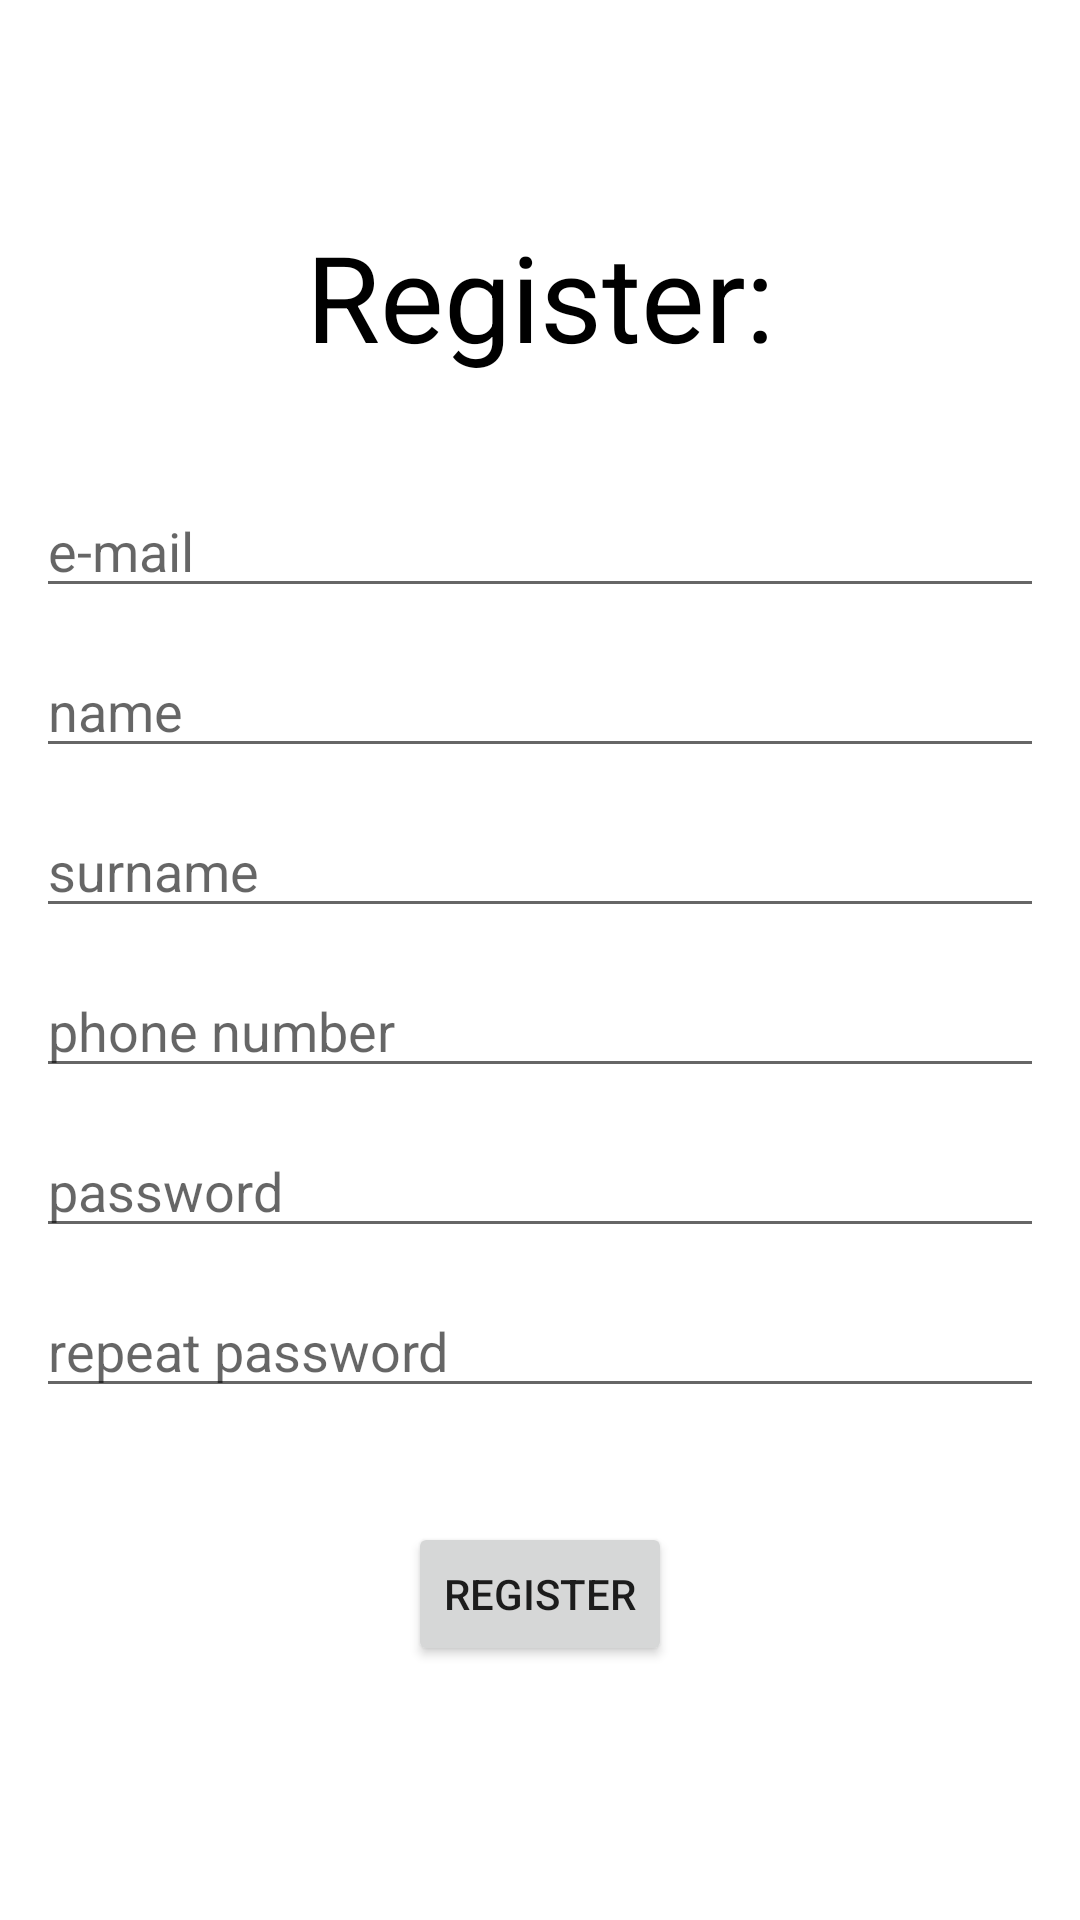

Android layout source for this screen:
<!-- AndroidManifest.xml: application theme Theme.OrdMe -->
<!-- res/layout/fragment_register_user.xml -->
<?xml version="1.0" encoding="utf-8"?>
<androidx.constraintlayout.widget.ConstraintLayout xmlns:android="http://schemas.android.com/apk/res/android"
    xmlns:app="http://schemas.android.com/apk/res-auto"
    xmlns:tools="http://schemas.android.com/tools"
    android:layout_width="match_parent"
    android:layout_height="match_parent">

    <TextView
        android:id="@+id/textView2"
        android:layout_width="match_parent"
        android:layout_height="wrap_content"
        android:layout_marginTop="72dp"
        android:gravity="center_horizontal"
        android:text="Register:"
        android:textColor="@color/black"
        android:textSize="40sp"
        app:layout_constraintTop_toTopOf="parent"
        tools:layout_editor_absoluteX="0dp" />

    <EditText
        android:id="@+id/enterNameUser"
        android:layout_width="match_parent"
        android:layout_height="wrap_content"
        android:layout_marginTop="12dp"
        android:hint="name"
        android:layout_marginStart="12dp"
        android:layout_marginEnd="12dp"
        app:layout_constraintTop_toBottomOf="@+id/enterEmailUser"
        tools:layout_editor_absoluteX="0dp" />

    <EditText
        android:id="@+id/enterEmailUser"
        android:layout_width="match_parent"
        android:layout_height="wrap_content"
        android:layout_marginTop="36dp"
        android:hint="e-mail"
        android:layout_marginStart="12dp"
        android:layout_marginEnd="12dp"
        app:layout_constraintTop_toBottomOf="@+id/textView2"
        tools:layout_editor_absoluteX="0dp" />

    <EditText
        android:id="@+id/enterNumberUser"
        android:layout_width="match_parent"
        android:layout_height="wrap_content"
        android:layout_marginTop="12dp"
        android:hint="phone number"
        android:layout_marginStart="12dp"
        android:layout_marginEnd="12dp"
        app:layout_constraintTop_toBottomOf="@+id/enterSurnameUser"
        tools:layout_editor_absoluteX="0dp" />

    <EditText
        android:id="@+id/enterSurnameUser"
        android:layout_width="match_parent"
        android:layout_height="wrap_content"
        android:layout_marginTop="12dp"
        android:hint="surname"
        android:layout_marginStart="12dp"
        android:layout_marginEnd="12dp"
        app:layout_constraintTop_toBottomOf="@+id/enterNameUser"
        tools:layout_editor_absoluteX="0dp" />

    <EditText
        android:id="@+id/enterPasswordUser"
        android:layout_width="match_parent"
        android:layout_height="wrap_content"
        android:layout_marginTop="12dp"
        android:hint="password"
        android:layout_marginStart="12dp"
        android:layout_marginEnd="12dp"
        android:inputType="textPassword"
        app:layout_constraintTop_toBottomOf="@+id/enterNumberUser"
        tools:layout_editor_absoluteX="0dp" />

    <EditText
        android:id="@+id/enterRepeatPasswordUser"
        android:layout_width="match_parent"
        android:layout_height="wrap_content"
        android:layout_marginTop="12dp"
        android:hint="repeat password"
        android:layout_marginStart="12dp"
        android:layout_marginEnd="12dp"
        android:inputType="textPassword"
        app:layout_constraintTop_toBottomOf="@+id/enterPasswordUser"
        tools:layout_editor_absoluteX="0dp" />

    <Button
        android:id="@+id/registerButton"
        android:layout_width="wrap_content"
        android:layout_height="wrap_content"
        android:layout_gravity="center"
        android:layout_marginTop="38dp"
        android:text="Register"
        app:layout_constraintEnd_toEndOf="parent"
        app:layout_constraintStart_toStartOf="parent"
        app:layout_constraintTop_toBottomOf="@+id/enterRepeatPasswordUser"
        tools:ignore="MissingConstraints" />

</androidx.constraintlayout.widget.ConstraintLayout>
<!-- resources referenced by this layout -->
<resources>
  <color name="black">#FF000000</color>
  <style name="Theme.OrdMe" parent="Theme.MaterialComponents.DayNight.DarkActionBar">
  
          
          <item name="colorPrimary">@color/black</item>
          <item name="colorPrimaryVariant">@color/purple_700</item>
          <item name="colorOnPrimary">@color/white</item>
          
          <item name="colorSecondary">@color/teal_200</item>
          <item name="colorSecondaryVariant">@color/teal_700</item>
          <item name="colorOnSecondary">@color/black</item>
          
          <item name="android:statusBarColor" tools:targetApi="l">?attr/colorPrimaryVariant</item>
  
          
          <item name="windowSplashScreenBackground">@color/white</item>
          <item name="windowSplashScreenAnimationDuration">2000</item>
          <item name="windowSplashScreenIconBackgroundColor">@color/black</item>
          <item name="windowSplashScreenAnimatedIcon">@anim/anim_bounce</item>
          <item name="splashScreenIconSize">@drawable/ic_account</item>
          <item name="android:windowSplashScreenBrandingImage" tools:ignore="NewApi">@drawable/ic_account</item>
  
      </style>
  <color name="purple_700">#FF000000</color>
  <color name="white">#FFFFFFFF</color>
  <color name="teal_200">#FF000000</color>
  <color name="teal_700">#FF000000</color>
</resources>
